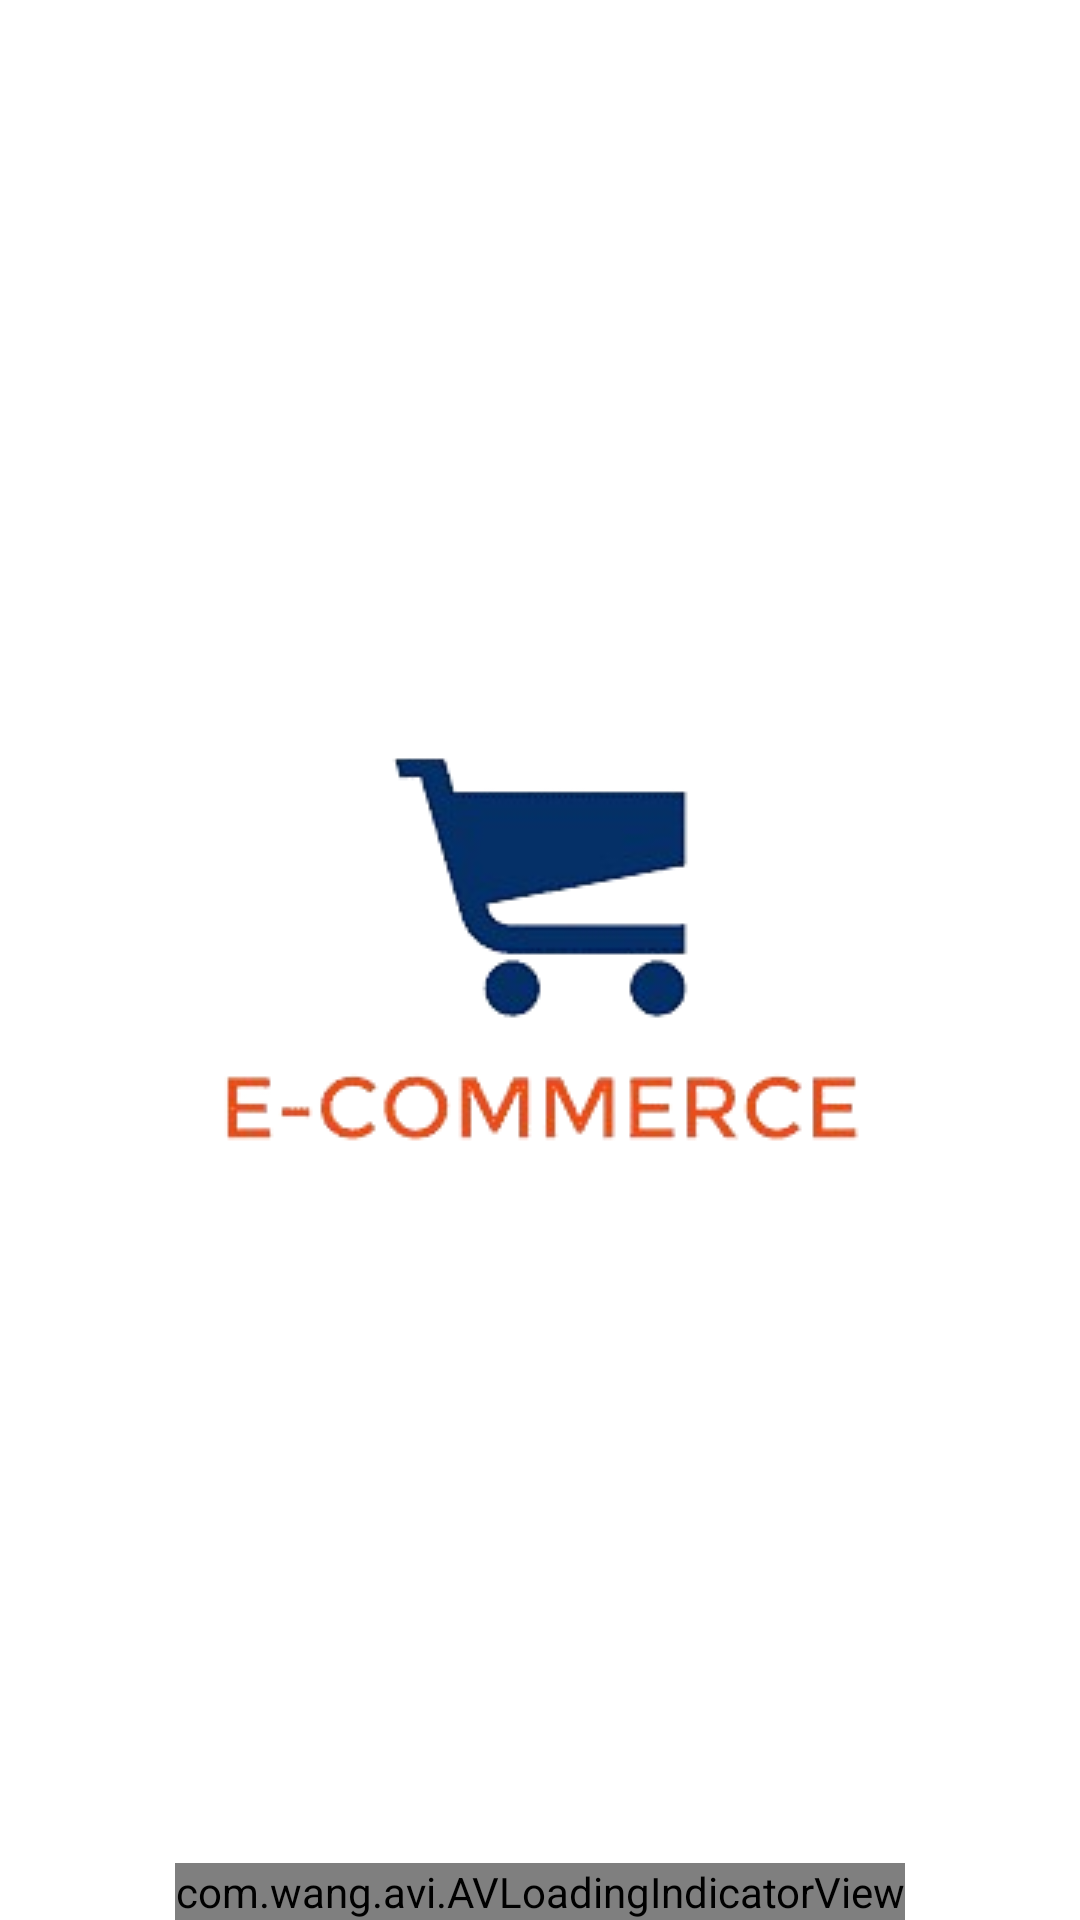

Layout XML and referenced resources for this Android screen:
<!-- AndroidManifest.xml: application theme Theme.ECommerceApp -->
<!-- res/layout/activity_splash.xml -->
<?xml version="1.0" encoding="utf-8"?>
<androidx.constraintlayout.widget.ConstraintLayout
    xmlns:android="http://schemas.android.com/apk/res/android"
    xmlns:tools="http://schemas.android.com/tools"
    xmlns:app="http://schemas.android.com/apk/res-auto"
    android:layout_width="match_parent"
    android:layout_height="match_parent"
    tools:context=".ui.activity.SplashActivity">

  <ImageView
      android:layout_width="@dimen/_120sdp"
      android:layout_height="@dimen/_120sdp"
      android:src="@drawable/app_logo"
      app:layout_constraintBottom_toBottomOf="parent"
      app:layout_constraintEnd_toEndOf="parent"
      app:layout_constraintStart_toStartOf="parent"
      app:layout_constraintTop_toTopOf="parent" />

  <com.wang.avi.AVLoadingIndicatorView
      android:id="@+id/loader"
      android:layout_width="wrap_content"
      android:layout_height="wrap_content"
      app:indicatorColor="@color/app_theme_color"
      app:indicatorName="BallPulseIndicator"
      android:layout_marginBottom="@dimen/_12sdp"
      app:layout_constraintBottom_toBottomOf="parent"
      app:layout_constraintEnd_toEndOf="parent"
      app:layout_constraintStart_toStartOf="parent"
       />
  </androidx.constraintlayout.widget.ConstraintLayout>
<!-- resources referenced by this layout -->
<resources>
  <color name="app_theme_color">#000DAE</color>
  <!-- drawable app_logo: png bitmap (drawable, 23316 bytes) -->
  <style name="Theme.ECommerceApp" parent="Theme.MaterialComponents.Light.NoActionBar">
          
          <item name="colorPrimary">@color/app_theme_color</item>
          <item name="colorPrimaryVariant">@color/g_dark_blue</item>
          <item name="colorOnPrimary">@color/white</item>
          
          <item name="colorSecondary">@color/secondary_color</item>
          <item name="colorSecondaryVariant">@color/secondary_color</item>
          <item name="colorOnSecondary">@color/white</item>
          
          <item name="android:statusBarColor">?attr/colorPrimaryVariant</item>
          <item name="android:windowContentTransitions">true</item>
      </style>
  <color name="g_dark_blue">#000759</color>
  <color name="white">#FFFFFFFF</color>
  <color name="secondary_color">#DE502A</color>
</resources>
